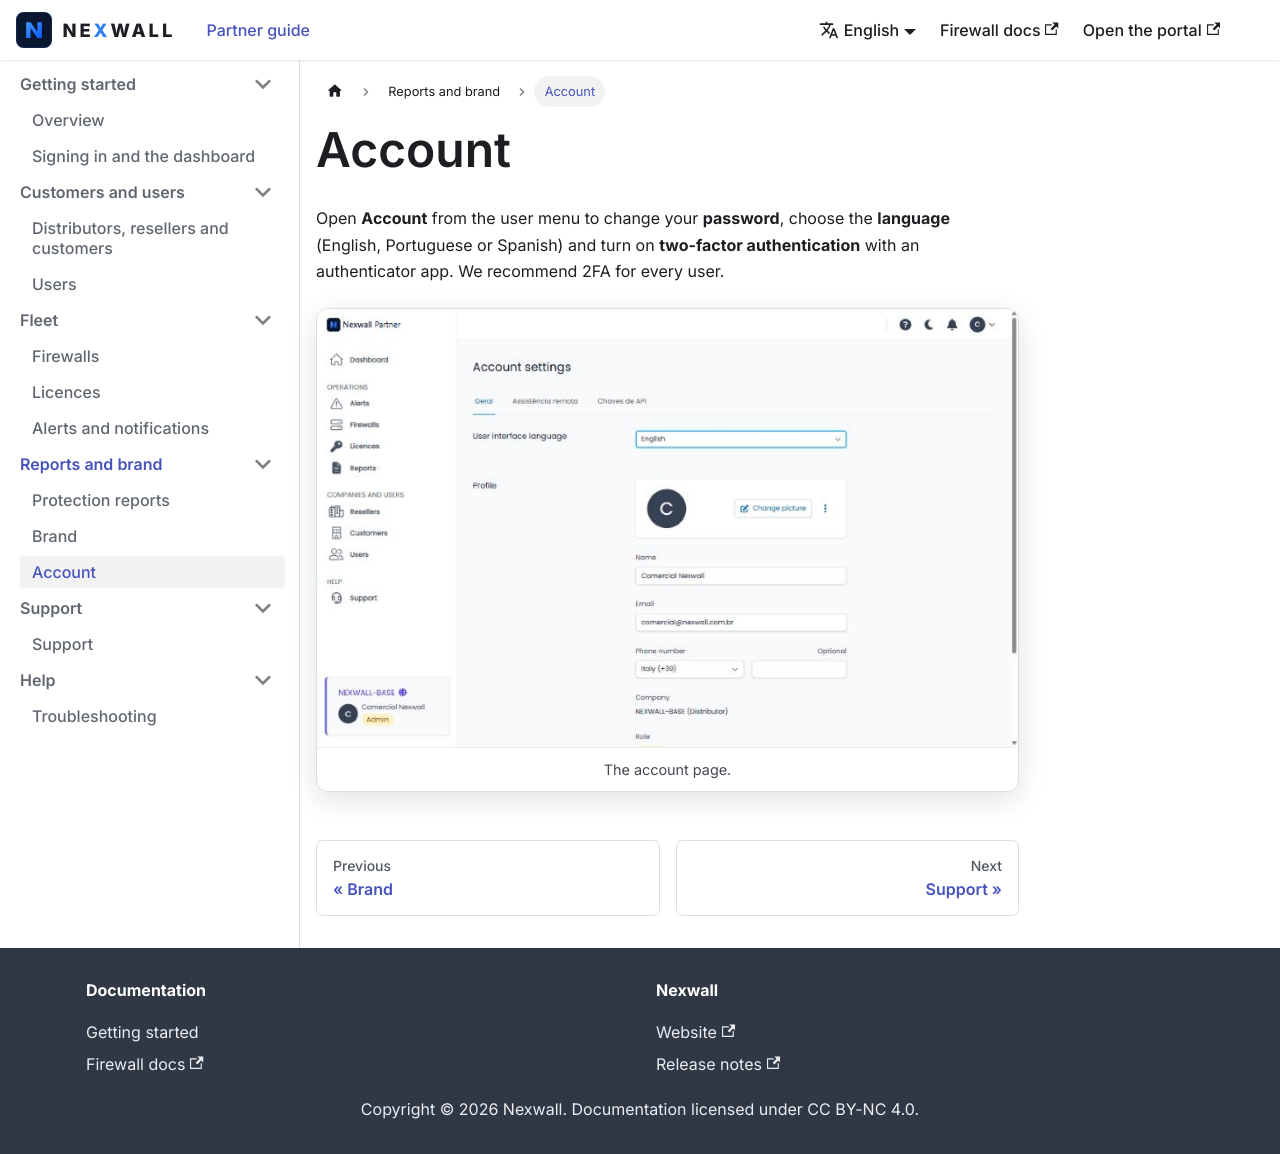

repository: nexwall/partner-portal-doc · page: docs/reports/account/index.html · generator: docusaurus

---
title: "Account"
sidebar_position: 3
description: "Your password, language and two-factor authentication."
---

# Account

Open **Account** from the user menu to change your **password**, choose the **language** (English, Portuguese or Spanish) and turn on **two-factor authentication** with an authenticator app. We recommend 2FA for every user.

<Shots items={[{"name": "account", "caption": "The account page."}]} />
